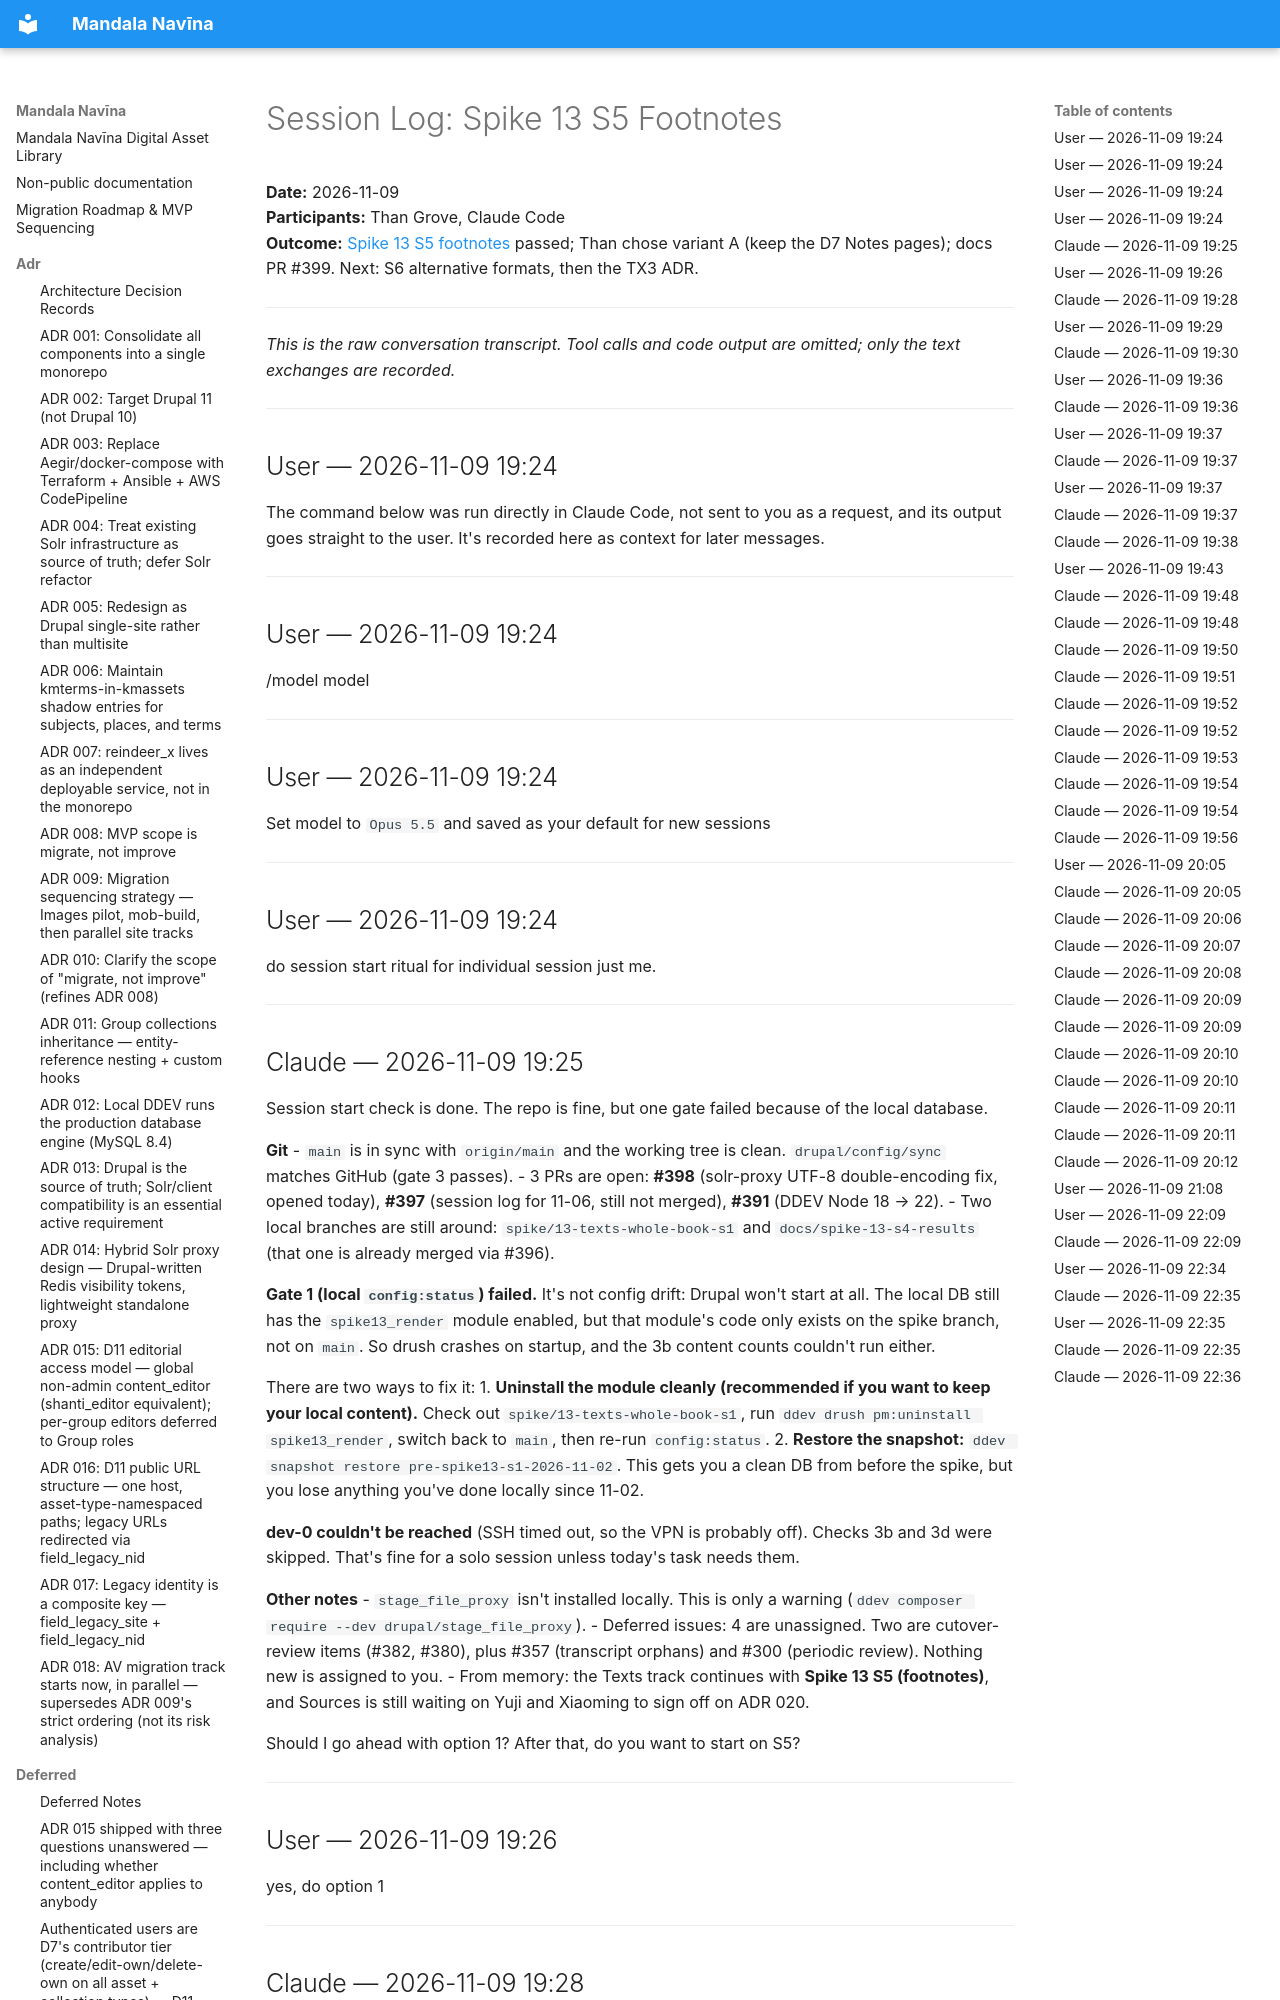

repository: uvalib/mandala-navina · page: session-logs/2026-11-09-spike-13-s5-footnotes/index.html · generator: mkdocs

# Session Log: Spike 13 S5 Footnotes

**Date:** 2026-11-09  
**Participants:** Than Grove, Claude Code  
**Outcome:** [Spike 13 S5 footnotes](../spikes/spike-13-texts-whole-book.md) passed; Than chose variant A (keep the D7 Notes pages); docs PR #399. Next: S6 alternative formats, then the TX3 ADR.

---

*This is the raw conversation transcript. Tool calls and code output are omitted; only*
*the text exchanges are recorded.*

---

## User — 2026-11-09 19:24

<local-command-caveat>The command below was run directly in Claude Code, not sent to you as a request, and its output goes straight to the user. It's recorded here as context for later messages.</local-command-caveat>

---

## User — 2026-11-09 19:24

<command-name>/model</command-name>
            <command-message>model</command-message>
            <command-args></command-args>

---

## User — 2026-11-09 19:24

<local-command-stdout>Set model to `Opus 5.5` and saved as your default for new sessions</local-command-stdout>

---

## User — 2026-11-09 19:24

do session start ritual for individual session just me.

---

## Claude — 2026-11-09 19:25

Session start check is done. The repo is fine, but one gate failed because of the local database.

**Git**
- `main` is in sync with `origin/main` and the working tree is clean. `drupal/config/sync` matches GitHub (gate 3 passes).
- 3 PRs are open: **#398** (solr-proxy UTF-8 double-encoding fix, opened today), **#397** (session log for 11-06, still not merged), **#391** (DDEV Node 18 → 22).
- Two local branches are still around: `spike/13-texts-whole-book-s1` and `docs/spike-13-s4-results` (that one is already merged via #396).

**Gate 1 (local `config:status`) failed.** It's not config drift: Drupal won't start at all. The local DB still has the `spike13_render` module enabled, but that module's code only exists on the spike branch, not on `main`. So drush crashes on startup, and the 3b content counts couldn't run either.

There are two ways to fix it:
1. **Uninstall the module cleanly (recommended if you want to keep your local content).** Check out `spike/13-texts-whole-book-s1`, run `ddev drush pm:uninstall spike13_render`, switch back to `main`, then re-run `config:status`.
2. **Restore the snapshot:** `ddev snapshot restore pre-spike13-s1-2026-11-02`. This gets you a clean DB from before the spike, but you lose anything you've done locally since 11-02.

**dev-0 couldn't be reached** (SSH timed out, so the VPN is probably off). Checks 3b and 3d were skipped. That's fine for a solo session unless today's task needs them.

**Other notes**
- `stage_file_proxy` isn't installed locally. This is only a warning (`ddev composer require --dev drupal/stage_file_proxy`).
- Deferred issues: 4 are unassigned. Two are cutover-review items (#382, #380), plus #357 (transcript orphans) and #300 (periodic review). Nothing new is assigned to you.
- From memory: the Texts track continues with **Spike 13 S5 (footnotes)**, and Sources is still waiting on Yuji and Xiaoming to sign off on ADR 020.

Should I go ahead with option 1? After that, do you want to start on S5?

---

## User — 2026-11-09 19:26

yes, do option 1

---
